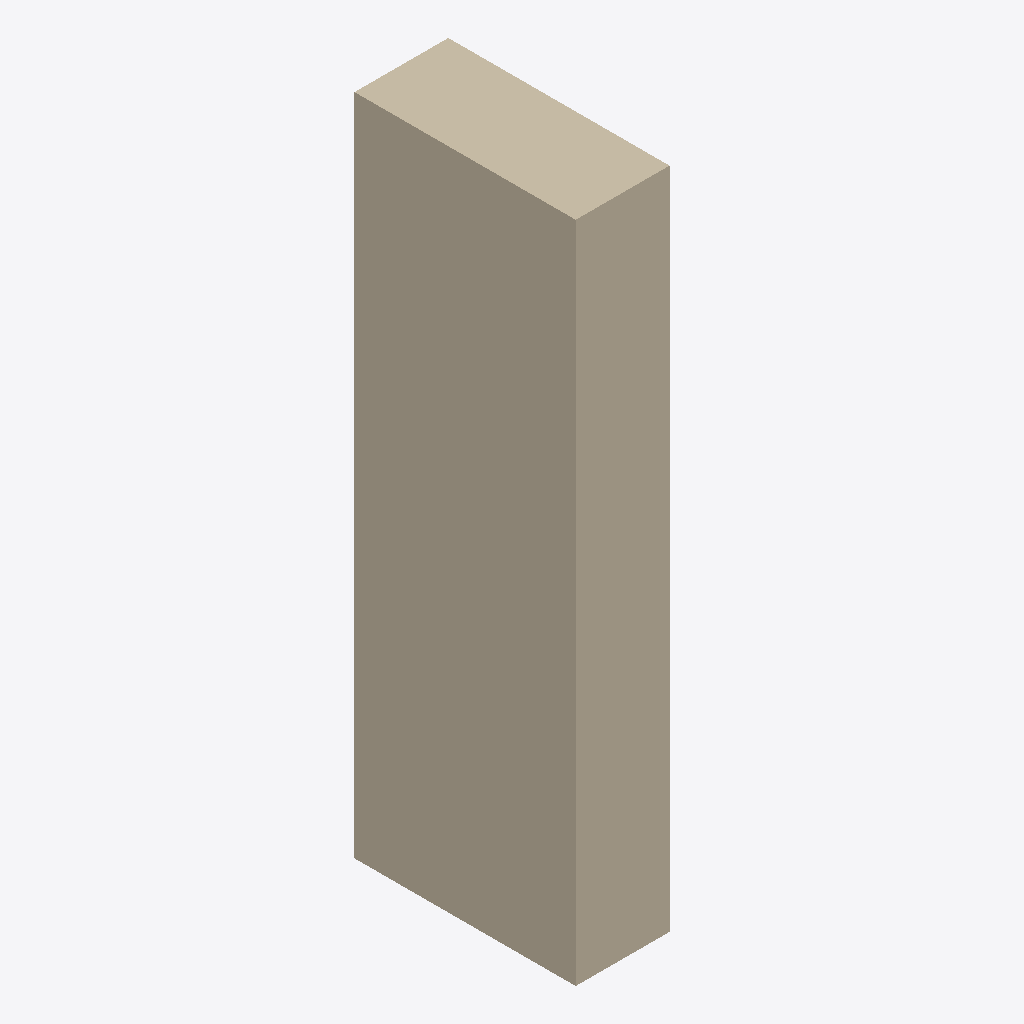
Isometric view of an IFC building model (IFC-SPF (STEP), schema IFC4, length unit metre), seen from the south-west, elements coloured by IFC class: 1 wall (beige).
Extent 424.1 m × 1000.0 m × 3000.0 m (x, y, z). Storeys (1): Default Level at 0.00 m. Elements (1): 1 IfcWall.

HEADER;
FILE_DESCRIPTION(('ViewDefinition [ReferenceView_V1.2]'),'2;1');
FILE_NAME('C:\\Users\\panz\\Implenia AG\\Innosuisse - Intelligent Configurator - Dokumente','2024-09-19T16:38:34',('panz'),('ZHAW'),'ggIFC v24.7.17.7 by Geometry Gym Pty Ltd built 2','ggRhinoIFC v24.7.17.7 - Rhino7 Grasshopper3d Plu','None');
FILE_SCHEMA(('IFC4'));
ENDSEC;
DATA;
#11=IFCPROJECT('21O$h_V1XCvRI4bqO5ntMd',$,'IMPLENIA X ZHAW','Industrialized Construction',$,'IMPLENIA X ZHAW','tbd',(#555),#12);
#15=IFCSITE('15EXa66Cz0rvfIWT3OznoO',$,'Default Implenia Site','A Potential Site',$,#100,$,$,.ELEMENT.,$,$,0.0,'Parcel Number',$);
#104=IFCBUILDING('05gkfKFs5C6Qal09I7Tlog',$,'Implenia_Default',$,'Implenia_Default',#116,$,'Implenia Industrialized Construction Building',$,$,$,#108);
#120=IFCBUILDINGSTOREY('2vFhGjl7z6YvmwjWK_W5X3',$,'Default Level',$,$,#119,$,$,$,0.0);
#929=IFCWALL('1z0Iihu_r5MAotvTNyd8RJ',$,'WAL_37_VTR_MET',$,$,#951,#991,$,$);
ENDSEC;
